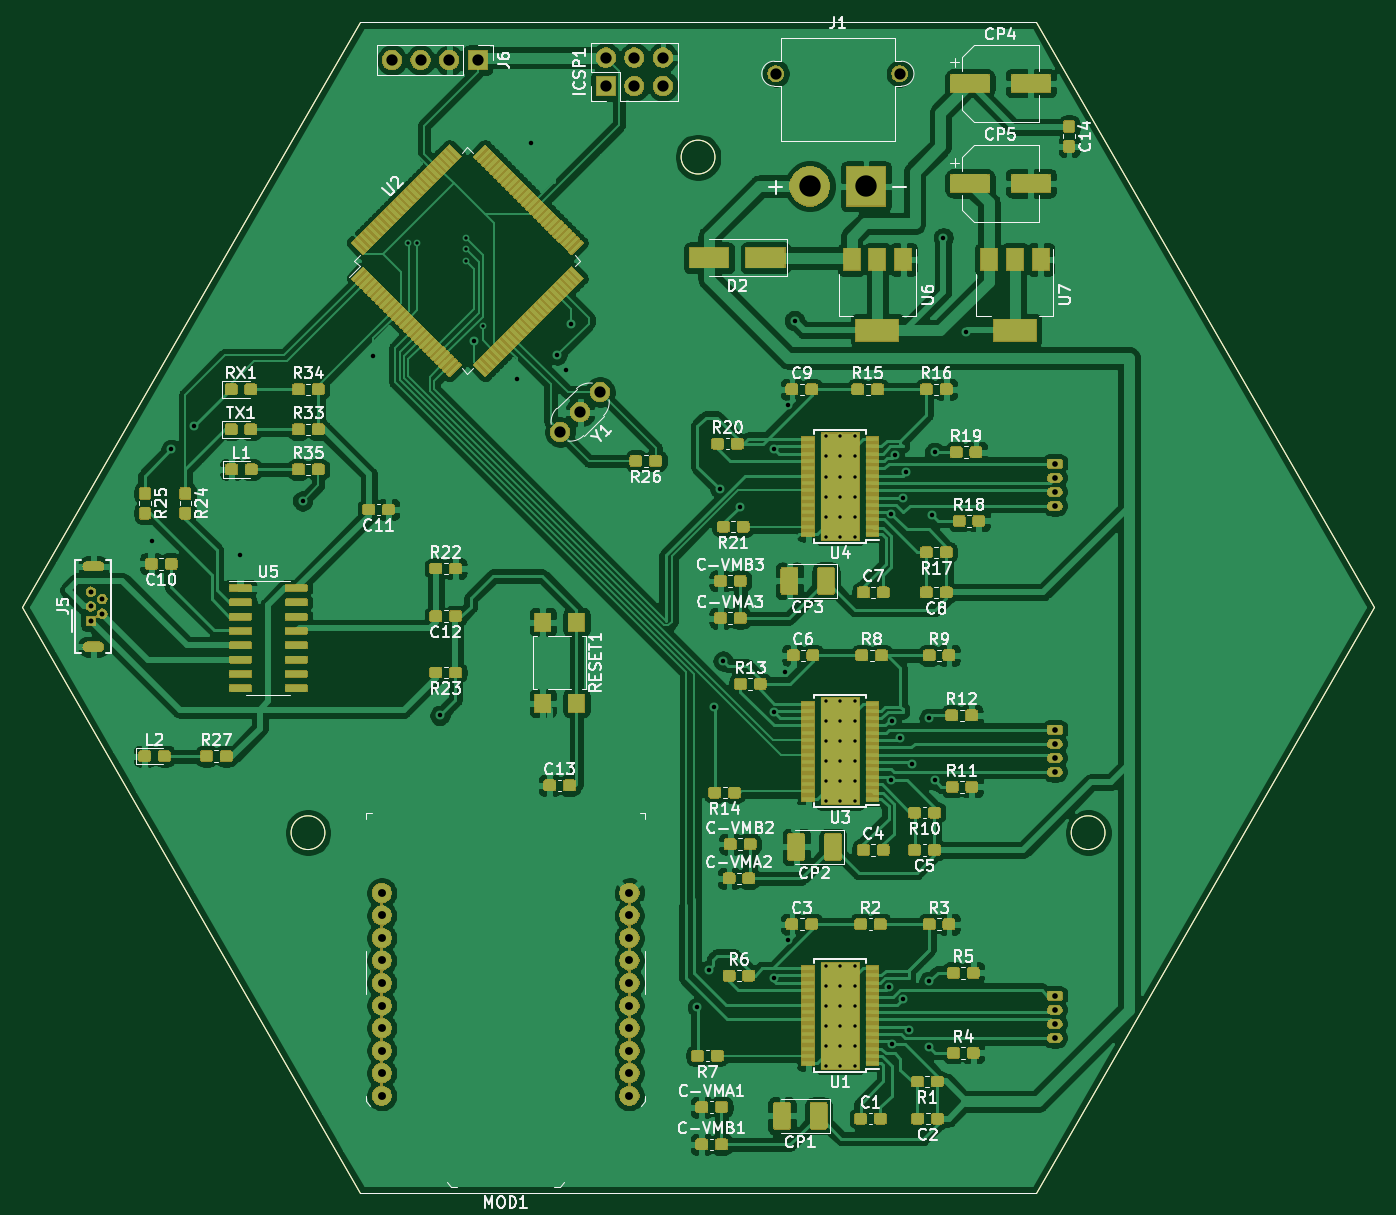
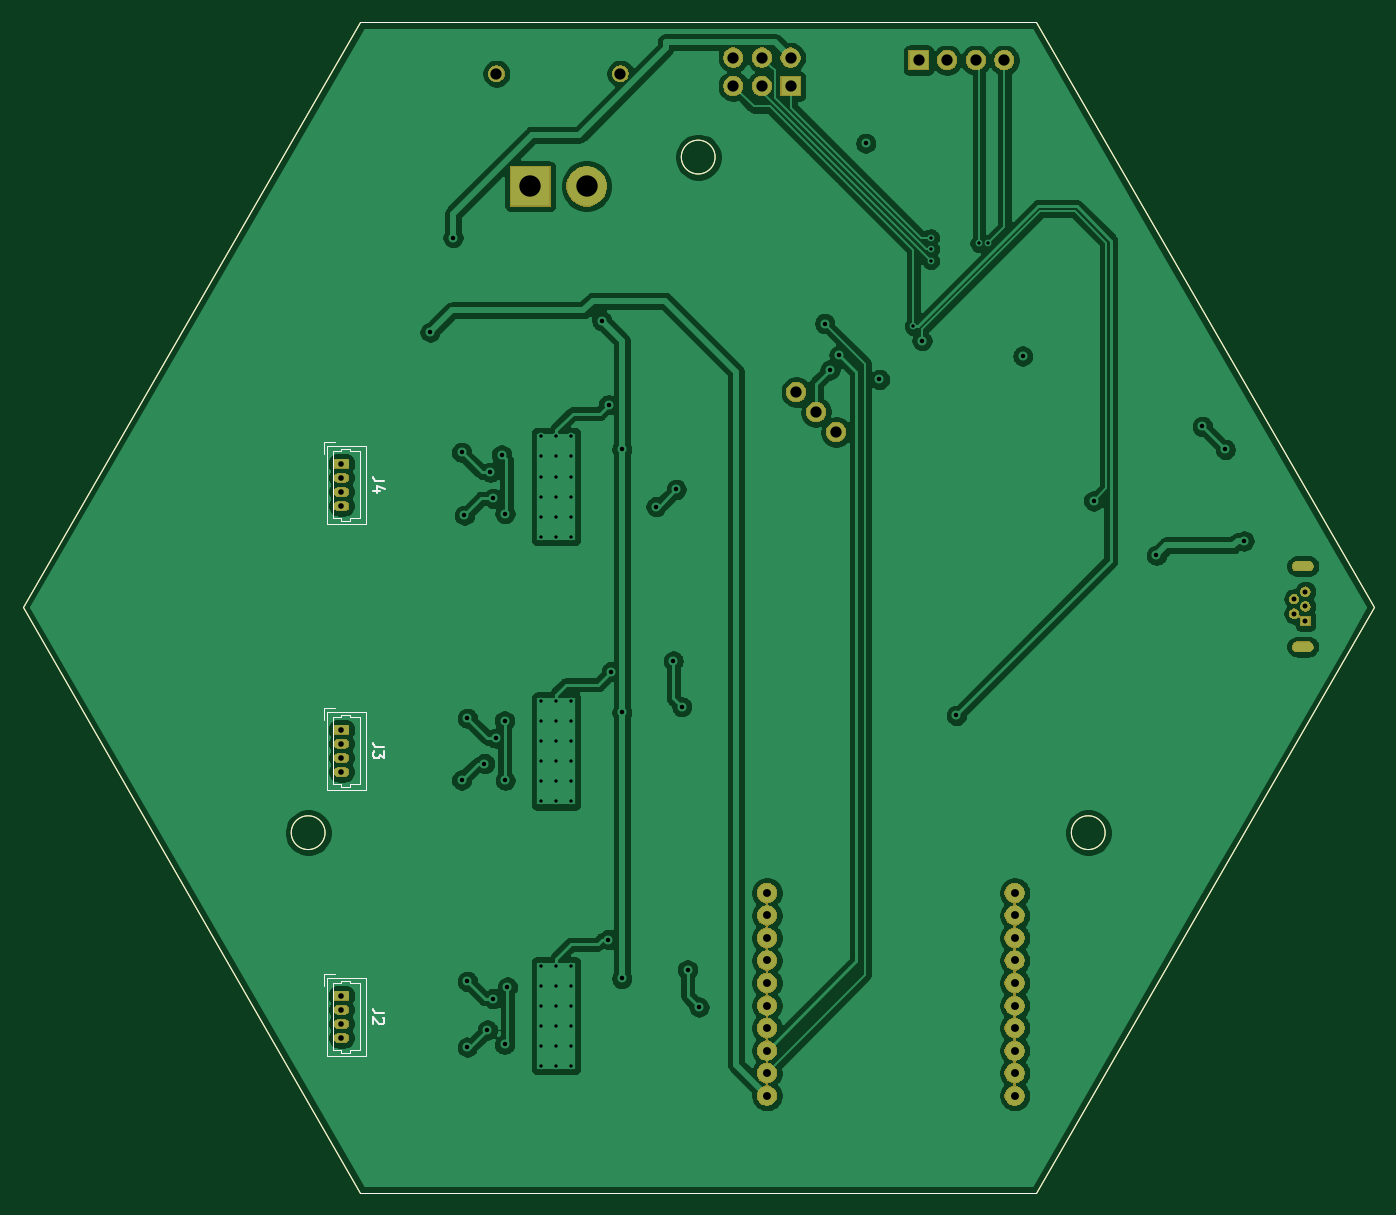
Circuit board: 11 layer files. Board 120.0 x 103.9 mm.
- bottom_copper: Misaka-B_Cu.gbr (155490 bytes)
- bottom_mask: Misaka-B_Mask.gbr (58828 bytes)
- paste: Misaka-B_Paste.gbr (1028 bytes)
- bottom_silk: Misaka-B_SilkS.gbr (5334 bytes)
- outline: Misaka-Edge_Cuts.gbr (995 bytes)
- top_copper: Misaka-F_Cu.gbr (734707 bytes)
- top_mask: Misaka-F_Mask.gbr (243548 bytes)
- paste: Misaka-F_Paste.gbr (397633 bytes)
- top_silk: Misaka-F_SilkS.gbr (71626 bytes)
- drill: Misaka-NPTH.drl (271 bytes)
- drill: Misaka-PTH.drl (2724 bytes)

=== bottom_copper: Misaka-B_Cu.gbr (155490 bytes, source omitted) ===
=== bottom_mask: Misaka-B_Mask.gbr (58828 bytes, source omitted) ===
=== paste: Misaka-B_Paste.gbr ===
G04 #@! TF.GenerationSoftware,KiCad,Pcbnew,(5.1.5)-3*
G04 #@! TF.CreationDate,2020-04-12T16:42:19+08:00*
G04 #@! TF.ProjectId,Misaka,4d697361-6b61-42e6-9b69-6361645f7063,rev?*
G04 #@! TF.SameCoordinates,Original*
G04 #@! TF.FileFunction,Paste,Bot*
G04 #@! TF.FilePolarity,Positive*
%FSLAX46Y46*%
G04 Gerber Fmt 4.6, Leading zero omitted, Abs format (unit mm)*
G04 Created by KiCad (PCBNEW (5.1.5)-3) date 2020-04-12 16:42:19*
%MOMM*%
%LPD*%
G04 APERTURE LIST*
%ADD10C,0.050000*%
G04 APERTURE END LIST*
D10*
X45000000Y-23038475D02*
X105000000Y-23038475D01*
X14999999Y-74999999D02*
X45000000Y-23038475D01*
X44999999Y-126961524D02*
X14999999Y-74999999D01*
X104999999Y-126961524D02*
X44999999Y-126961524D01*
X135000000Y-75000000D02*
X104999999Y-126961524D01*
X105000000Y-23038475D02*
X135000000Y-75000000D01*
X111141016Y-95000000D02*
G75*
G03X111141016Y-95000000I-1500000J0D01*
G01*
X41858983Y-95000000D02*
G75*
G03X41858983Y-95000000I-1500000J0D01*
G01*
X76500000Y-35000000D02*
G75*
G03X76500000Y-35000000I-1500000J0D01*
G01*
M02*

=== bottom_silk: Misaka-B_SilkS.gbr ===
G04 #@! TF.GenerationSoftware,KiCad,Pcbnew,(5.1.5)-3*
G04 #@! TF.CreationDate,2020-04-12T16:42:19+08:00*
G04 #@! TF.ProjectId,Misaka,4d697361-6b61-42e6-9b69-6361645f7063,rev?*
G04 #@! TF.SameCoordinates,Original*
G04 #@! TF.FileFunction,Legend,Bot*
G04 #@! TF.FilePolarity,Positive*
%FSLAX46Y46*%
G04 Gerber Fmt 4.6, Leading zero omitted, Abs format (unit mm)*
G04 Created by KiCad (PCBNEW (5.1.5)-3) date 2020-04-12 16:42:19*
%MOMM*%
%LPD*%
G04 APERTURE LIST*
%ADD10C,0.050000*%
%ADD11C,0.120000*%
%ADD12C,0.150000*%
G04 APERTURE END LIST*
D10*
X45000000Y-23038475D02*
X105000000Y-23038475D01*
X14999999Y-74999999D02*
X45000000Y-23038475D01*
X44999999Y-126961524D02*
X14999999Y-74999999D01*
X104999999Y-126961524D02*
X44999999Y-126961524D01*
X135000000Y-75000000D02*
X104999999Y-126961524D01*
X105000000Y-23038475D02*
X135000000Y-75000000D01*
X111141016Y-95000000D02*
G75*
G03X111141016Y-95000000I-1500000J0D01*
G01*
X41858983Y-95000000D02*
G75*
G03X41858983Y-95000000I-1500000J0D01*
G01*
X76500000Y-35000000D02*
G75*
G03X76500000Y-35000000I-1500000J0D01*
G01*
D11*
X108230000Y-60330000D02*
X108230000Y-61330000D01*
X108230000Y-60330000D02*
X107230000Y-60330000D01*
X105030000Y-67080000D02*
X105030000Y-64105000D01*
X105880000Y-67080000D02*
X105030000Y-67080000D01*
X105880000Y-67280000D02*
X105880000Y-67080000D01*
X106680000Y-67280000D02*
X105880000Y-67280000D01*
X106680000Y-67080000D02*
X106680000Y-67280000D01*
X107430000Y-67080000D02*
X106680000Y-67080000D01*
X107430000Y-64105000D02*
X107430000Y-67080000D01*
X105030000Y-61130000D02*
X105030000Y-64105000D01*
X105880000Y-61130000D02*
X105030000Y-61130000D01*
X105880000Y-60930000D02*
X105880000Y-61130000D01*
X106680000Y-60930000D02*
X105880000Y-60930000D01*
X106680000Y-61130000D02*
X106680000Y-60930000D01*
X107430000Y-61130000D02*
X106680000Y-61130000D01*
X107430000Y-64105000D02*
X107430000Y-61130000D01*
X104520000Y-67590000D02*
X104520000Y-60620000D01*
X107940000Y-67590000D02*
X104520000Y-67590000D01*
X107940000Y-60620000D02*
X107940000Y-67590000D01*
X104520000Y-60620000D02*
X107940000Y-60620000D01*
X108230000Y-83952000D02*
X108230000Y-84952000D01*
X108230000Y-83952000D02*
X107230000Y-83952000D01*
X105030000Y-90702000D02*
X105030000Y-87727000D01*
X105880000Y-90702000D02*
X105030000Y-90702000D01*
X105880000Y-90902000D02*
X105880000Y-90702000D01*
X106680000Y-90902000D02*
X105880000Y-90902000D01*
X106680000Y-90702000D02*
X106680000Y-90902000D01*
X107430000Y-90702000D02*
X106680000Y-90702000D01*
X107430000Y-87727000D02*
X107430000Y-90702000D01*
X105030000Y-84752000D02*
X105030000Y-87727000D01*
X105880000Y-84752000D02*
X105030000Y-84752000D01*
X105880000Y-84552000D02*
X105880000Y-84752000D01*
X106680000Y-84552000D02*
X105880000Y-84552000D01*
X106680000Y-84752000D02*
X106680000Y-84552000D01*
X107430000Y-84752000D02*
X106680000Y-84752000D01*
X107430000Y-87727000D02*
X107430000Y-84752000D01*
X104520000Y-91212000D02*
X104520000Y-84242000D01*
X107940000Y-91212000D02*
X104520000Y-91212000D01*
X107940000Y-84242000D02*
X107940000Y-91212000D01*
X104520000Y-84242000D02*
X107940000Y-84242000D01*
X108230000Y-107574000D02*
X108230000Y-108574000D01*
X108230000Y-107574000D02*
X107230000Y-107574000D01*
X105030000Y-114324000D02*
X105030000Y-111349000D01*
X105880000Y-114324000D02*
X105030000Y-114324000D01*
X105880000Y-114524000D02*
X105880000Y-114324000D01*
X106680000Y-114524000D02*
X105880000Y-114524000D01*
X106680000Y-114324000D02*
X106680000Y-114524000D01*
X107430000Y-114324000D02*
X106680000Y-114324000D01*
X107430000Y-111349000D02*
X107430000Y-114324000D01*
X105030000Y-108374000D02*
X105030000Y-111349000D01*
X105880000Y-108374000D02*
X105030000Y-108374000D01*
X105880000Y-108174000D02*
X105880000Y-108374000D01*
X106680000Y-108174000D02*
X105880000Y-108174000D01*
X106680000Y-108374000D02*
X106680000Y-108174000D01*
X107430000Y-108374000D02*
X106680000Y-108374000D01*
X107430000Y-111349000D02*
X107430000Y-108374000D01*
X104520000Y-114834000D02*
X104520000Y-107864000D01*
X107940000Y-114834000D02*
X104520000Y-114834000D01*
X107940000Y-107864000D02*
X107940000Y-114834000D01*
X104520000Y-107864000D02*
X107940000Y-107864000D01*
D12*
X102882380Y-63776666D02*
X103596666Y-63776666D01*
X103739523Y-63729047D01*
X103834761Y-63633809D01*
X103882380Y-63490952D01*
X103882380Y-63395714D01*
X103215714Y-64681428D02*
X103882380Y-64681428D01*
X102834761Y-64443333D02*
X103549047Y-64205238D01*
X103549047Y-64824285D01*
X102882380Y-87398666D02*
X103596666Y-87398666D01*
X103739523Y-87351047D01*
X103834761Y-87255809D01*
X103882380Y-87112952D01*
X103882380Y-87017714D01*
X102882380Y-87779619D02*
X102882380Y-88398666D01*
X103263333Y-88065333D01*
X103263333Y-88208190D01*
X103310952Y-88303428D01*
X103358571Y-88351047D01*
X103453809Y-88398666D01*
X103691904Y-88398666D01*
X103787142Y-88351047D01*
X103834761Y-88303428D01*
X103882380Y-88208190D01*
X103882380Y-87922476D01*
X103834761Y-87827238D01*
X103787142Y-87779619D01*
X102882380Y-111020666D02*
X103596666Y-111020666D01*
X103739523Y-110973047D01*
X103834761Y-110877809D01*
X103882380Y-110734952D01*
X103882380Y-110639714D01*
X102977619Y-111449238D02*
X102930000Y-111496857D01*
X102882380Y-111592095D01*
X102882380Y-111830190D01*
X102930000Y-111925428D01*
X102977619Y-111973047D01*
X103072857Y-112020666D01*
X103168095Y-112020666D01*
X103310952Y-111973047D01*
X103882380Y-111401619D01*
X103882380Y-112020666D01*
M02*

=== outline: Misaka-Edge_Cuts.gbr ===
G04 #@! TF.GenerationSoftware,KiCad,Pcbnew,(5.1.5)-3*
G04 #@! TF.CreationDate,2020-04-12T16:42:19+08:00*
G04 #@! TF.ProjectId,Misaka,4d697361-6b61-42e6-9b69-6361645f7063,rev?*
G04 #@! TF.SameCoordinates,Original*
G04 #@! TF.FileFunction,Profile,NP*
%FSLAX46Y46*%
G04 Gerber Fmt 4.6, Leading zero omitted, Abs format (unit mm)*
G04 Created by KiCad (PCBNEW (5.1.5)-3) date 2020-04-12 16:42:19*
%MOMM*%
%LPD*%
G04 APERTURE LIST*
%ADD10C,0.050000*%
G04 APERTURE END LIST*
D10*
X45000000Y-23038475D02*
X105000000Y-23038475D01*
X14999999Y-74999999D02*
X45000000Y-23038475D01*
X44999999Y-126961524D02*
X14999999Y-74999999D01*
X104999999Y-126961524D02*
X44999999Y-126961524D01*
X135000000Y-75000000D02*
X104999999Y-126961524D01*
X105000000Y-23038475D02*
X135000000Y-75000000D01*
X111141016Y-95000000D02*
G75*
G03X111141016Y-95000000I-1500000J0D01*
G01*
X41858983Y-95000000D02*
G75*
G03X41858983Y-95000000I-1500000J0D01*
G01*
X76500000Y-35000000D02*
G75*
G03X76500000Y-35000000I-1500000J0D01*
G01*
M02*

=== top_copper: Misaka-F_Cu.gbr (734707 bytes, source omitted) ===
=== top_mask: Misaka-F_Mask.gbr (243548 bytes, source omitted) ===
=== paste: Misaka-F_Paste.gbr (397633 bytes, source omitted) ===
=== top_silk: Misaka-F_SilkS.gbr (71626 bytes, source omitted) ===
=== drill: Misaka-NPTH.drl ===
M48
; DRILL file {KiCad (5.1.5)-3} date 12/04/2020 16:42:01
; FORMAT={-:-/ absolute / inch / decimal}
; #@! TF.CreationDate,2020-04-12T16:42:01+08:00
; #@! TF.GenerationSoftware,Kicad,Pcbnew,(5.1.5)-3
; #@! TF.FileFunction,NonPlated,1,2,NPTH
FMAT,2
INCH
%
G90
G05
T0
M30

=== drill: Misaka-PTH.drl ===
M48
; DRILL file {KiCad (5.1.5)-3} date 12/04/2020 16:42:01
; FORMAT={-:-/ absolute / inch / decimal}
; #@! TF.CreationDate,2020-04-12T16:42:01+08:00
; #@! TF.GenerationSoftware,Kicad,Pcbnew,(5.1.5)-3
; #@! TF.FileFunction,Plated,1,2,PTH
FMAT,2
INCH
T1C0.0118
T2C0.0138
T3C0.0157
T4C0.0173
T5C0.0197
T6C0.0276
T7C0.0394
T8C0.0748
%
G90
G05
T1
X1.94Y-1.68
X1.9715Y-1.68
X2.14Y-1.66
X2.14Y-1.7
X2.14Y-1.74
X2.2Y-1.97
X3.3988Y-4.2048
X3.3988Y-4.2749
X3.3988Y-4.345
X3.3988Y-4.415
X3.3988Y-4.4851
X3.3988Y-4.5552
X3.45Y-4.2048
X3.45Y-4.2749
X3.45Y-4.345
X3.45Y-4.415
X3.45Y-4.4851
X3.45Y-4.5552
X3.5012Y-4.2048
X3.5012Y-4.2749
X3.5012Y-4.345
X3.5012Y-4.415
X3.5012Y-4.4851
X3.5012Y-4.5552
X3.3988Y-3.2798
X3.3988Y-3.3499
X3.3988Y-3.42
X3.3988Y-3.49
X3.3988Y-3.5601
X3.3988Y-3.6302
X3.45Y-3.2798
X3.45Y-3.3499
X3.45Y-3.42
X3.45Y-3.49
X3.45Y-3.5601
X3.45Y-3.6302
X3.5012Y-3.2798
X3.5012Y-3.3499
X3.5012Y-3.42
X3.5012Y-3.49
X3.5012Y-3.5601
X3.5012Y-3.6302
X3.3988Y-2.3548
X3.3988Y-2.4249
X3.3988Y-2.495
X3.3988Y-2.565
X3.3988Y-2.6351
X3.3988Y-2.7052
X3.45Y-2.3548
X3.45Y-2.4249
X3.45Y-2.495
X3.45Y-2.565
X3.45Y-2.6351
X3.45Y-2.7052
X3.5012Y-2.3548
X3.5012Y-2.4249
X3.5012Y-2.495
X3.5012Y-2.565
X3.5012Y-2.6351
X3.5012Y-2.7052
T3
X1.044Y-2.7201
X1.11Y-2.4
X1.19Y-2.32
X1.3503Y-2.7702
X1.57Y-2.58
X1.8179Y-2.0737
X2.05Y-3.33
X2.17Y-2.02
X2.3193Y-2.1553
X2.3669Y-1.3293
X2.46Y-2.07
X2.4924Y-2.1224
X2.51Y-1.96
X2.95Y-4.35
X2.99Y-4.22
X3.01Y-3.3
X3.0298Y-2.5398
X3.04Y-3.14
X3.1Y-2.6
X3.22Y-2.4
X3.22Y-3.32
X3.22Y-4.25
X3.2562Y-3.1771
X3.2657Y-2.2442
X3.2666Y-4.1142
X3.29Y-1.95
X3.62Y-4.28
X3.6277Y-3.5567
X3.6283Y-2.6247
X3.63Y-3.3493
X3.63Y-4.48
X3.64Y-2.4193
X3.66Y-3.41
X3.67Y-2.5714
X3.6702Y-4.3202
X3.68Y-2.48
X3.69Y-4.43
X3.7Y-3.499
X3.76Y-3.34
X3.76Y-4.26
X3.76Y-4.49
X3.77Y-2.63
X3.78Y-2.41
X3.78Y-3.5563
X3.81Y-1.66
X3.89Y-1.99
T4
X0.83Y-2.8976
X0.83Y-2.9488
X0.83Y-3.0
X0.8694Y-2.9232
X0.8694Y-2.9744
T5
X4.2Y-2.45
X4.2Y-2.4992
X4.2Y-2.5484
X4.2Y-2.5976
X4.2Y-4.31
X4.2Y-4.3592
X4.2Y-4.4084
X4.2Y-4.4576
X4.2Y-3.38
X4.2Y-3.4292
X4.2Y-3.4784
X4.2Y-3.5276
T6
X1.8465Y-3.9508
X1.8465Y-4.0295
X1.8465Y-4.1083
X1.8465Y-4.187
X1.8465Y-4.2657
X1.8465Y-4.3445
X1.8465Y-4.4232
X1.8465Y-4.502
X1.8465Y-4.5807
X1.8465Y-4.6594
X2.7126Y-3.9508
X2.7126Y-4.0295
X2.7126Y-4.1083
X2.7126Y-4.187
X2.7126Y-4.2657
X2.7126Y-4.3445
X2.7126Y-4.4232
X2.7126Y-4.502
X2.7126Y-4.5807
X2.7126Y-4.6594
T7
X3.225Y-1.0863
X3.6581Y-1.0863
X2.63Y-1.03
X2.63Y-1.13
X2.73Y-1.03
X2.73Y-1.13
X2.83Y-1.03
X2.83Y-1.13
X2.4708Y-2.3392
X2.5404Y-2.2696
X2.61Y-2.2
X1.8823Y-1.0394
X1.9823Y-1.0394
X2.0823Y-1.0394
X2.1823Y-1.0394
T8
X3.3431Y-1.48
X3.54Y-1.48
T2
G00X0.819Y-2.8081
M15
G01X0.8583Y-2.8081
M16
G05
G00X0.819Y-3.0896
M15
G01X0.8583Y-3.0896
M16
G05
T0
M30

